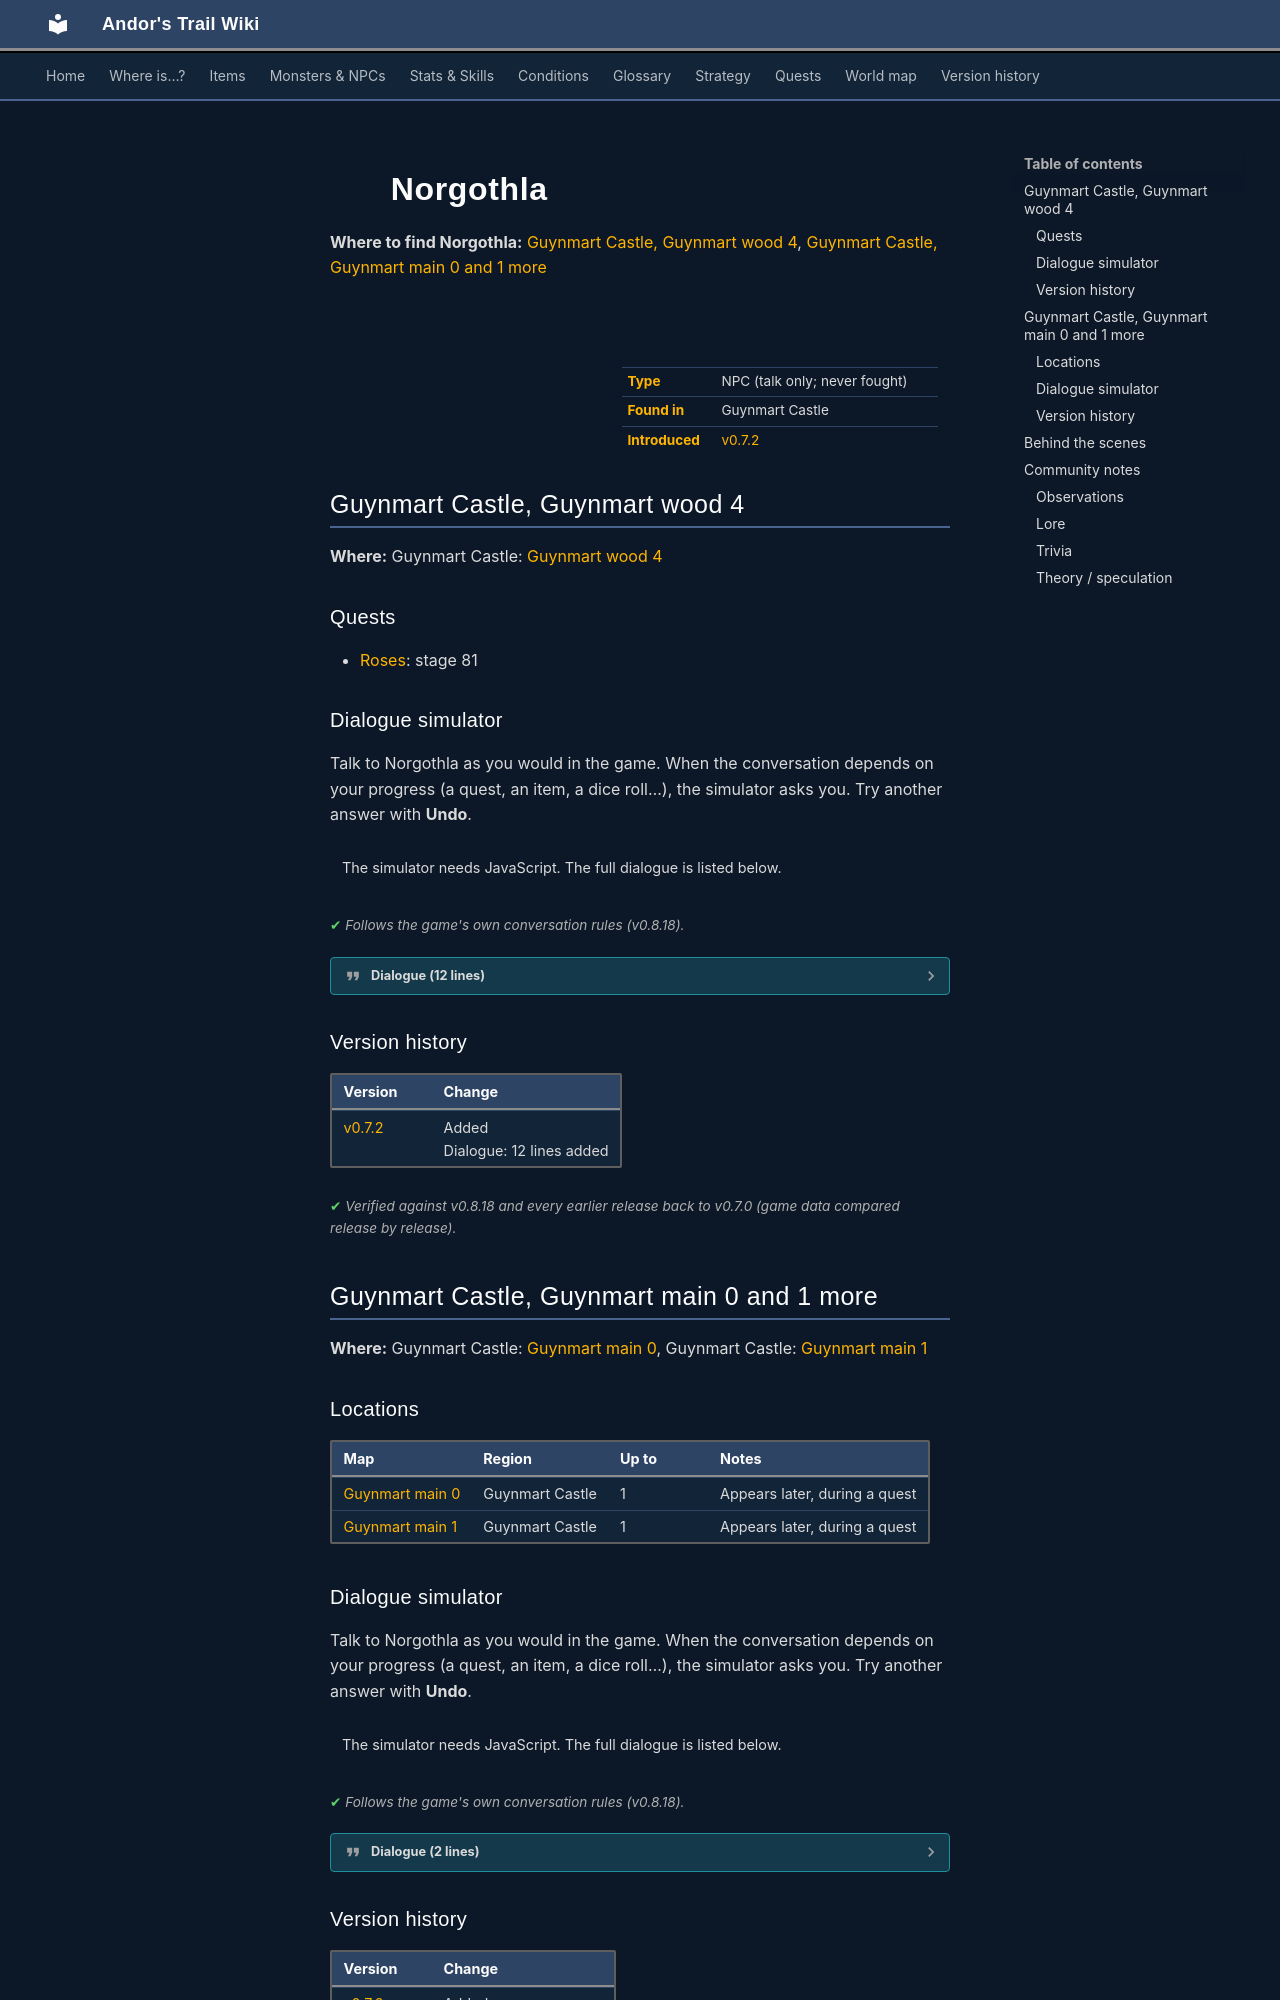

repository: asdfghjkl628/Andor-s-Trail-Wikiiii · page: monsters/guynmart_cguard/index.html · generator: mkdocs

---
description: "Norgothla is a non-player character (NPC) in Andor's Trail, found in Guynmart Castle."
---

# ![](../assets/icons/monsters/monsters_ld1_41.png){ .sprite } Norgothla

**Where to find Norgothla:** [Guynmart Castle, Guynmart wood 4](#v-guynmart_cguard), [Guynmart Castle, Guynmart main 0 and 1 more](#v-guynmart_cguard2)

<div class="infobox" markdown>

<p class="ib-img"><img class="sprite" src="../../assets/icons/monsters/monsters_ld1_41.png" alt=""></p>

| | |
|---|---|
| **Type** | NPC (talk only; never fought) |
| **Found in** | Guynmart Castle |
| **Introduced** | [v0.7.2](../versions/0.7.2.md) |

</div>

## Guynmart Castle, Guynmart wood 4 { #v-guynmart_cguard }

**Where:** Guynmart Castle: [Guynmart wood 4](../maps/guynmart_wood_4.md#pin-npc-guynmart_cguard)

### Quests

- [Roses](../quests/guynmart.md): stage 81

### Dialogue simulator

Talk to Norgothla as you would in the game. When the conversation depends on your progress (a quest, an item, a dice roll…), the simulator asks you. Try another answer with **Undo**.

<div class="dlg-sim" data-src="../../assets/dialogue/guynmart_cguard_10.json" data-npc="Norgothla" markdown="0"><noscript>The simulator needs JavaScript. The full dialogue is listed below.</noscript></div>

<p class="verified">Follows the game's own conversation rules (v0.8.18).</p>

??? quote "Dialogue (12 lines)"

    *Exactly as in the game files. Each line appears once; links jump to where a choice leads.*

    <span id="d-guynmart_cguard-guynmart_cguard_10"></span>**`guynmart_cguard_10`** Norgothla: “Hello stranger. Who are you and where are you going?”

    - “I am $playername, and come from the castle.” → [guynmart_cguard_12](#d-guynmart_cguard-guynmart_cguard_12)

    <span id="d-guynmart_cguard-guynmart_cguard_12"></span>**`guynmart_cguard_12`** Norgothla: “From the castle? You did not come here the usual way.”

    - “You are right. I had a misunderstanding with Unkorh the steward and he threw me off the north wall. Now I am looking…” → [guynmart_cguard_20](#d-guynmart_cguard-guynmart_cguard_20)

    <span id="d-guynmart_cguard-guynmart_cguard_20"></span>**`guynmart_cguard_20`** Norgothla: “You were kicked out? And still want to go back? You must explain that.”

    - “I spoke to Lady Hannah there. She bade me to find her betrothed, who has been missing for a week now.” → [guynmart_cguard_30](#d-guynmart_cguard-guynmart_cguard_30)

    <span id="d-guynmart_cguard-guynmart_cguard_30"></span>**`guynmart_cguard_30`** Norgothla: “Lovis is missing? That is bad news. But where are my manners? I am questioning you and haven't even introduced myself. I am Norgothla, head of Guynmart's personal guard, and these are my men.”

    - “Nice to meet you, Norgothla.” → [guynmart_cguard_40](#d-guynmart_cguard-guynmart_cguard_40)

    <span id="d-guynmart_cguard-guynmart_cguard_40"></span>**`guynmart_cguard_40`** Norgothla: “You say Lovis is missing? I would like to look around the castle, but we are ordered to stay here.”

    - “Ordered?” → [guynmart_cguard_50](#d-guynmart_cguard-guynmart_cguard_50)

    <span id="d-guynmart_cguard-guynmart_cguard_50"></span>**`guynmart_cguard_50`** Norgothla: “I take orders only from Lord Guynmart himself. He told me and my men to go to this clearing and wait for him.”

    - “That is strange. I heard at the castle that Lord Guynmart was uproad for a week now.” → [guynmart_cguard_60](#d-guynmart_cguard-guynmart_cguard_60)

    <span id="d-guynmart_cguard-guynmart_cguard_60"></span>**`guynmart_cguard_60`** Norgothla: “Yes, Lord Guynmart was already on the way. Unkorh forwarded his order to me.”

    - “I also heard other things that I dare not tell.” → [guynmart_cguard_62](#d-guynmart_cguard-guynmart_cguard_62)

    <span id="d-guynmart_cguard-guynmart_cguard_62"></span>**`guynmart_cguard_62`** Norgothla: “You must tell me all that you know or think you know. I promise that you have nothing to fear.”

    - “I heard Unkorh saying that Guynmart is imprisoned in the dungeons. And Unkorh also wants to marry Lady Hannah.” → [guynmart_cguard_70](#d-guynmart_cguard-guynmart_cguard_70)

    <span id="d-guynmart_cguard-guynmart_cguard_70"></span>**`guynmart_cguard_70`** Norgothla: “Indeed? These are serious accusations. I hope you can prove them.”

    - “How can I? You may go to the castle and check for yourself.” → [guynmart_cguard_72](#d-guynmart_cguard-guynmart_cguard_72)

    <span id="d-guynmart_cguard-guynmart_cguard_72"></span>**`guynmart_cguard_72`** Norgothla: “Now I am really curious what is going on in the castle. But unfortunately Guynmart's order was very clear. Myself and all my men should wait for him in this clearing. I can't leave just based on the words of a kid.”

    - “And let Unkorh's dark plans be fulfilled? Leave Guynmart to probably die?” → [guynmart_cguard_74](#d-guynmart_cguard-guynmart_cguard_74)
    - “Maybe I could go back and bring some evidence?” → [guynmart_cguard_80](#d-guynmart_cguard-guynmart_cguard_80)

    <span id="d-guynmart_cguard-guynmart_cguard_74"></span>**`guynmart_cguard_74`** Norgothla: “Maybe you could go back to the castle and bring some evidence?”

    - “With pleasure, if this means you will believe me.” → [guynmart_cguard_80](#d-guynmart_cguard-guynmart_cguard_80)

    <span id="d-guynmart_cguard-guynmart_cguard_80"></span>**`guynmart_cguard_80`** Norgothla: “By doing this, you take a great burden from my heart. I get to know what is happening at the castle, but don't have to disobey my lords order. Please hurry, the path is not difficult to find.” — **effects:** sets stage 81 of [Roses](../quests/guynmart.md#stage-81)

    - “OK, I will be as quick as I can.” → *conversation ends*



### Version history

| Version | Change |
|---|---|
| [v0.7.2](../versions/0.7.2.md) | Added<br>Dialogue: 12 lines added |

<p class="verified">Verified against v0.8.18 and every earlier release back to v0.7.0 (game data compared release by release).</p>


## Guynmart Castle, Guynmart main 0 and 1 more { #v-guynmart_cguard2 }

**Where:** Guynmart Castle: [Guynmart main 0](../maps/guynmart_main_0.md#pin-npc-guynmart_cguard2), Guynmart Castle: [Guynmart main 1](../maps/guynmart_main_1.md#pin-npc-guynmart_cguard2)

### Locations

| Map | Region | Up to | Notes |
|---|---|---|---|
| [Guynmart main 0](../maps/guynmart_main_0.md) | Guynmart Castle | 1 | Appears later, during a quest |
| [Guynmart main 1](../maps/guynmart_main_1.md) | Guynmart Castle | 1 | Appears later, during a quest |
